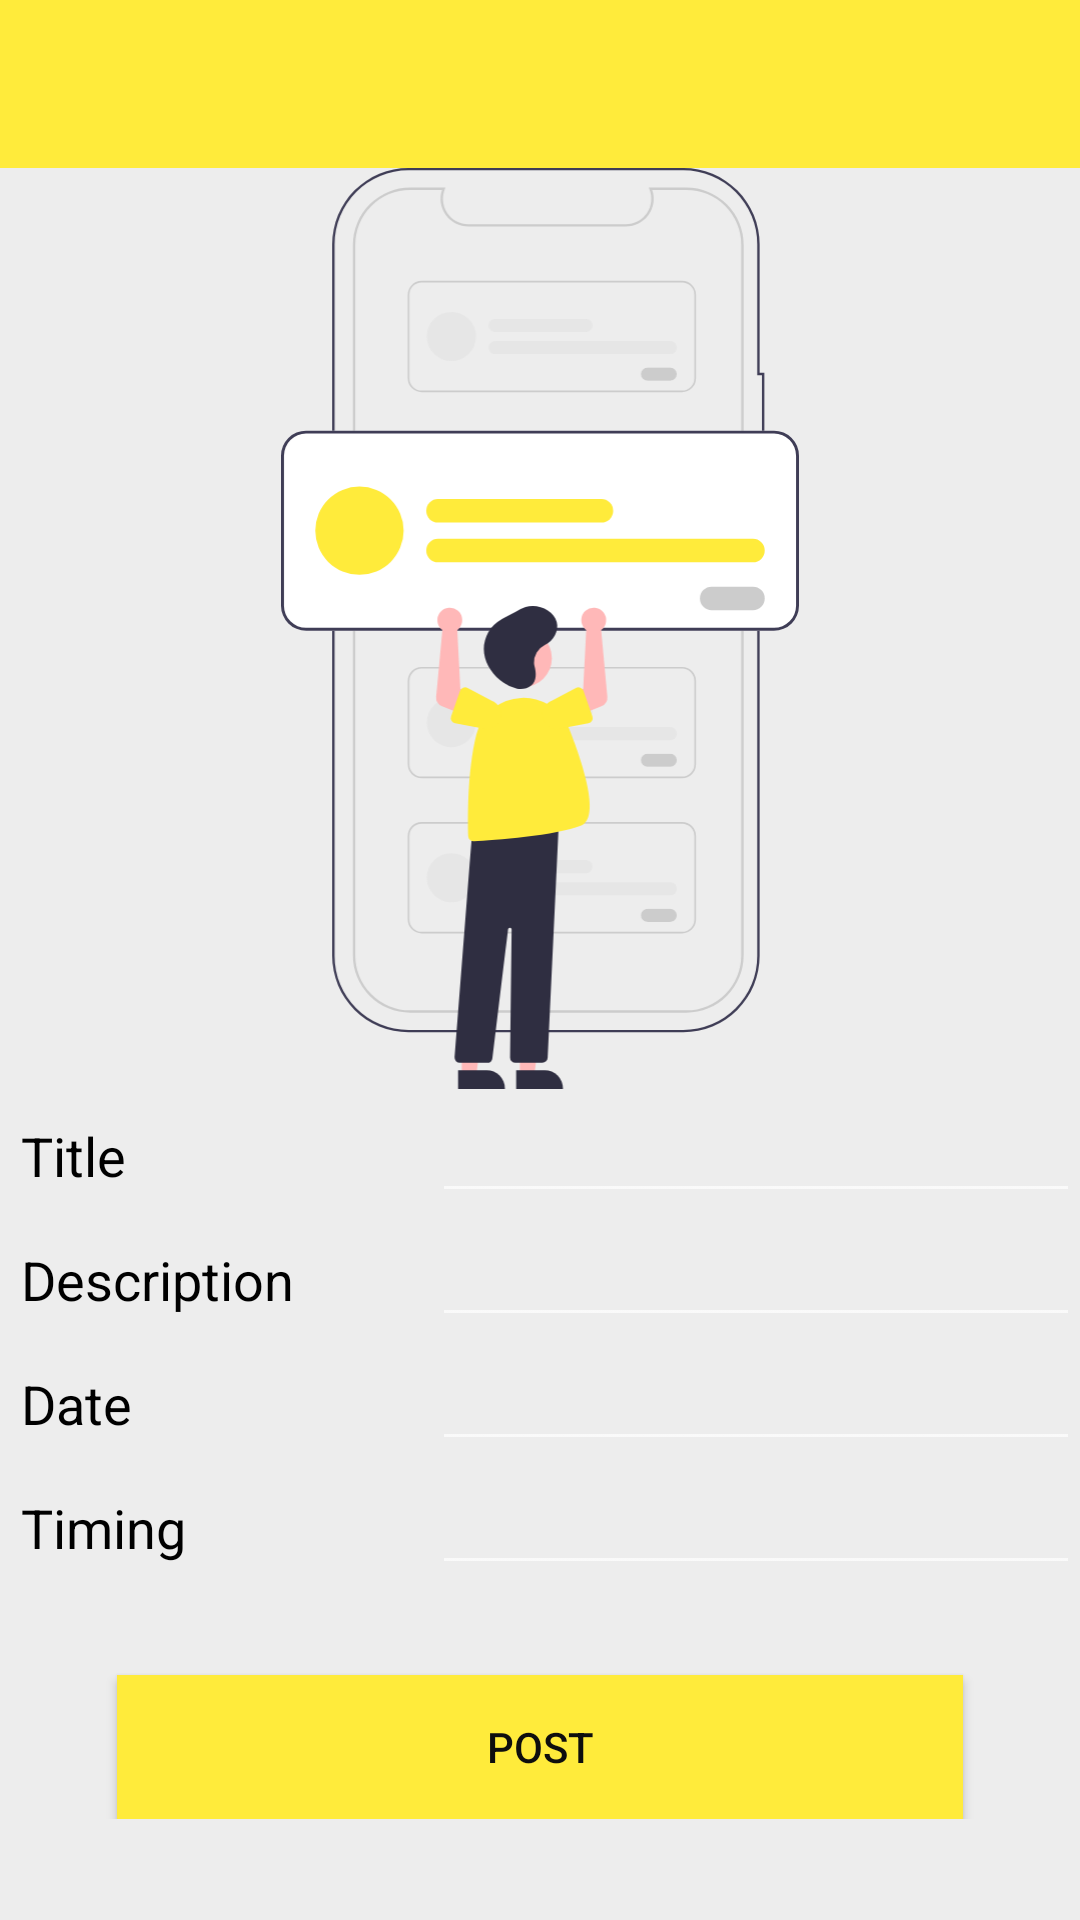

Write the Android layout XML for this screen, with the resource values it uses.
<!-- AndroidManifest.xml: application theme Theme.WebinarMeeting -->
<!-- res/layout/activity_insert_post.xml -->
<?xml version="1.0" encoding="utf-8"?>
<LinearLayout xmlns:android="http://schemas.android.com/apk/res/android"
    xmlns:app="http://schemas.android.com/apk/res-auto"
    xmlns:tools="http://schemas.android.com/tools"
    android:layout_width="match_parent"
    android:layout_height="match_parent"
    android:background="#ededed"
    android:orientation="vertical"
    tools:context=".InsertPost"
    >

    <include
        android:id="@+id/insert_toolbar"
        layout="@layout/toolbar"
        android:background="#007CC7"/>

    <ScrollView
        android:layout_width="match_parent"
        android:layout_height="wrap_content">

        <LinearLayout
            android:layout_width="match_parent"
            android:layout_height="wrap_content"
            android:orientation="vertical">

            <ImageView
                android:id="@+id/imageView3"
                android:layout_width="match_parent"
                android:layout_height="307dp"
                app:srcCompat="@drawable/ic_mypost" />

            <LinearLayout
                android:layout_width="match_parent"
                android:layout_height="wrap_content"
                android:orientation="horizontal">

                <RelativeLayout
                    android:layout_width="0dp"
                    android:layout_height="wrap_content"
                    android:layout_weight="2">

                    <TextView
                        android:layout_width="match_parent"
                        android:layout_height="wrap_content"
                        android:padding="7dp"
                        android:text="Title"
                        android:textAppearance="@style/TextAppearance.AppCompat.Medium"
                        android:textColor="#000000" />


                </RelativeLayout>

                <RelativeLayout
                    android:layout_width="0dp"
                    android:layout_height="wrap_content"
                    android:layout_weight="3">

                    <EditText
                        android:id="@+id/title"
                        android:layout_width="match_parent"
                        android:layout_height="wrap_content"
                        android:textColor="#000000" />


                </RelativeLayout>


            </LinearLayout>

            <LinearLayout
                android:layout_width="match_parent"
                android:layout_height="wrap_content"
                android:orientation="horizontal">

                <RelativeLayout
                    android:layout_width="0dp"
                    android:layout_height="wrap_content"
                    android:layout_weight="2">

                    <TextView
                        android:layout_width="match_parent"
                        android:layout_height="wrap_content"
                        android:padding="7dp"
                        android:text="Description"
                        android:textAppearance="@style/TextAppearance.AppCompat.Medium"
                        android:textColor="#000000" />


                </RelativeLayout>

                <RelativeLayout
                    android:layout_width="0dp"
                    android:layout_height="wrap_content"
                    android:layout_weight="3">

                    <EditText
                        android:id="@+id/description"
                        android:layout_width="match_parent"
                        android:layout_height="wrap_content"
                        android:textColor="#000000"
                        android:textColorHint="#000000" />


                </RelativeLayout>


            </LinearLayout>

            <LinearLayout
                android:layout_width="match_parent"
                android:layout_height="wrap_content"
                android:orientation="horizontal">

                <RelativeLayout
                    android:layout_width="0dp"
                    android:layout_height="wrap_content"
                    android:layout_weight="2">

                    <TextView
                        android:layout_width="match_parent"
                        android:layout_height="wrap_content"
                        android:padding="7dp"
                        android:text="Date"
                        android:textAppearance="@style/TextAppearance.AppCompat.Medium"
                        android:textColor="#000000" />


                </RelativeLayout>

                <RelativeLayout
                    android:layout_width="0dp"
                    android:layout_height="wrap_content"
                    android:layout_weight="3">

                    <EditText
                        android:id="@+id/date"
                        android:layout_width="match_parent"
                        android:layout_height="wrap_content"
                        android:textColor="#000000" />


                </RelativeLayout>


            </LinearLayout>

            <LinearLayout
                android:layout_width="match_parent"
                android:layout_height="wrap_content"
                android:orientation="horizontal">

                <RelativeLayout
                    android:layout_width="0dp"
                    android:layout_height="wrap_content"
                    android:layout_weight="2">

                    <TextView
                        android:layout_width="match_parent"
                        android:layout_height="wrap_content"
                        android:padding="7dp"
                        android:text="Timing"
                        android:textAppearance="@style/TextAppearance.AppCompat.Medium"
                        android:textColor="#000000" />


                </RelativeLayout>

                <RelativeLayout
                    android:layout_width="0dp"
                    android:layout_height="wrap_content"
                    android:layout_weight="3">

                    <EditText
                        android:id="@+id/time"
                        android:layout_width="match_parent"
                        android:layout_height="wrap_content"
                        android:textColor="#000000" />


                </RelativeLayout>


            </LinearLayout>

            <Button
                android:id="@+id/btn_post"
                android:layout_width="282dp"
                android:layout_height="wrap_content"
                android:layout_gravity="center"
                android:layout_marginTop="30dp"
                android:background="#FFEB3B"
                android:backgroundTint="#FFEB3B"

                android:gravity="center"
                android:text="Post"
                android:textColor="#0E0E0E"
                app:backgroundTint="#FFEB3B" />



        </LinearLayout>


    </ScrollView>


</LinearLayout>
<!-- res/layout/toolbar.xml (included above) -->
<?xml version="1.0" encoding="utf-8"?>
<androidx.appcompat.widget.Toolbar xmlns:android="http://schemas.android.com/apk/res/android"
    xmlns:app="http://schemas.android.com/apk/res-auto"
    android:layout_width="match_parent"
    android:layout_height="wrap_content"
    android:background="#FFEB3B"
    android:theme="@style/ThemeOverlay.AppCompat.Dark"
    app:popupTheme="@style/ThemeOverlay.AppCompat.Dark"
    app:subtitleTextColor="#121111"
    app:titleTextColor="#040404">

</androidx.appcompat.widget.Toolbar>
<!-- resources referenced by this layout -->
<resources>
  <!-- drawable ic_mypost: vector/xml drawable (drawable, 9712 chars, omitted) -->
  <style name="Theme.WebinarMeeting" parent="Theme.MaterialComponents.NoActionBar">
          
          <item name="colorPrimary">@color/purple_500</item>
          <item name="colorPrimaryVariant">@color/purple_700</item>
          <item name="colorOnPrimary">@color/white</item>
          
          <item name="colorSecondary">@color/teal_200</item>
          <item name="colorSecondaryVariant">@color/teal_700</item>
          <item name="colorOnSecondary">@color/black</item>
          
          <item name="android:statusBarColor" tools:targetApi="l">?attr/colorPrimaryVariant</item>
          
      </style>
  <!-- not gathered from this repository: default colours our renderer supplied (Android Studio template values) -->
  <color name="purple_500">#FF6200EE</color>
  <color name="purple_700">#FF3700B3</color>
  <color name="teal_200">#FF03DAC5</color>
  <color name="teal_700">#FF018786</color>
  <color name="black">#FF000000</color>
  <color name="white">#FFFFFFFF</color>
</resources>
